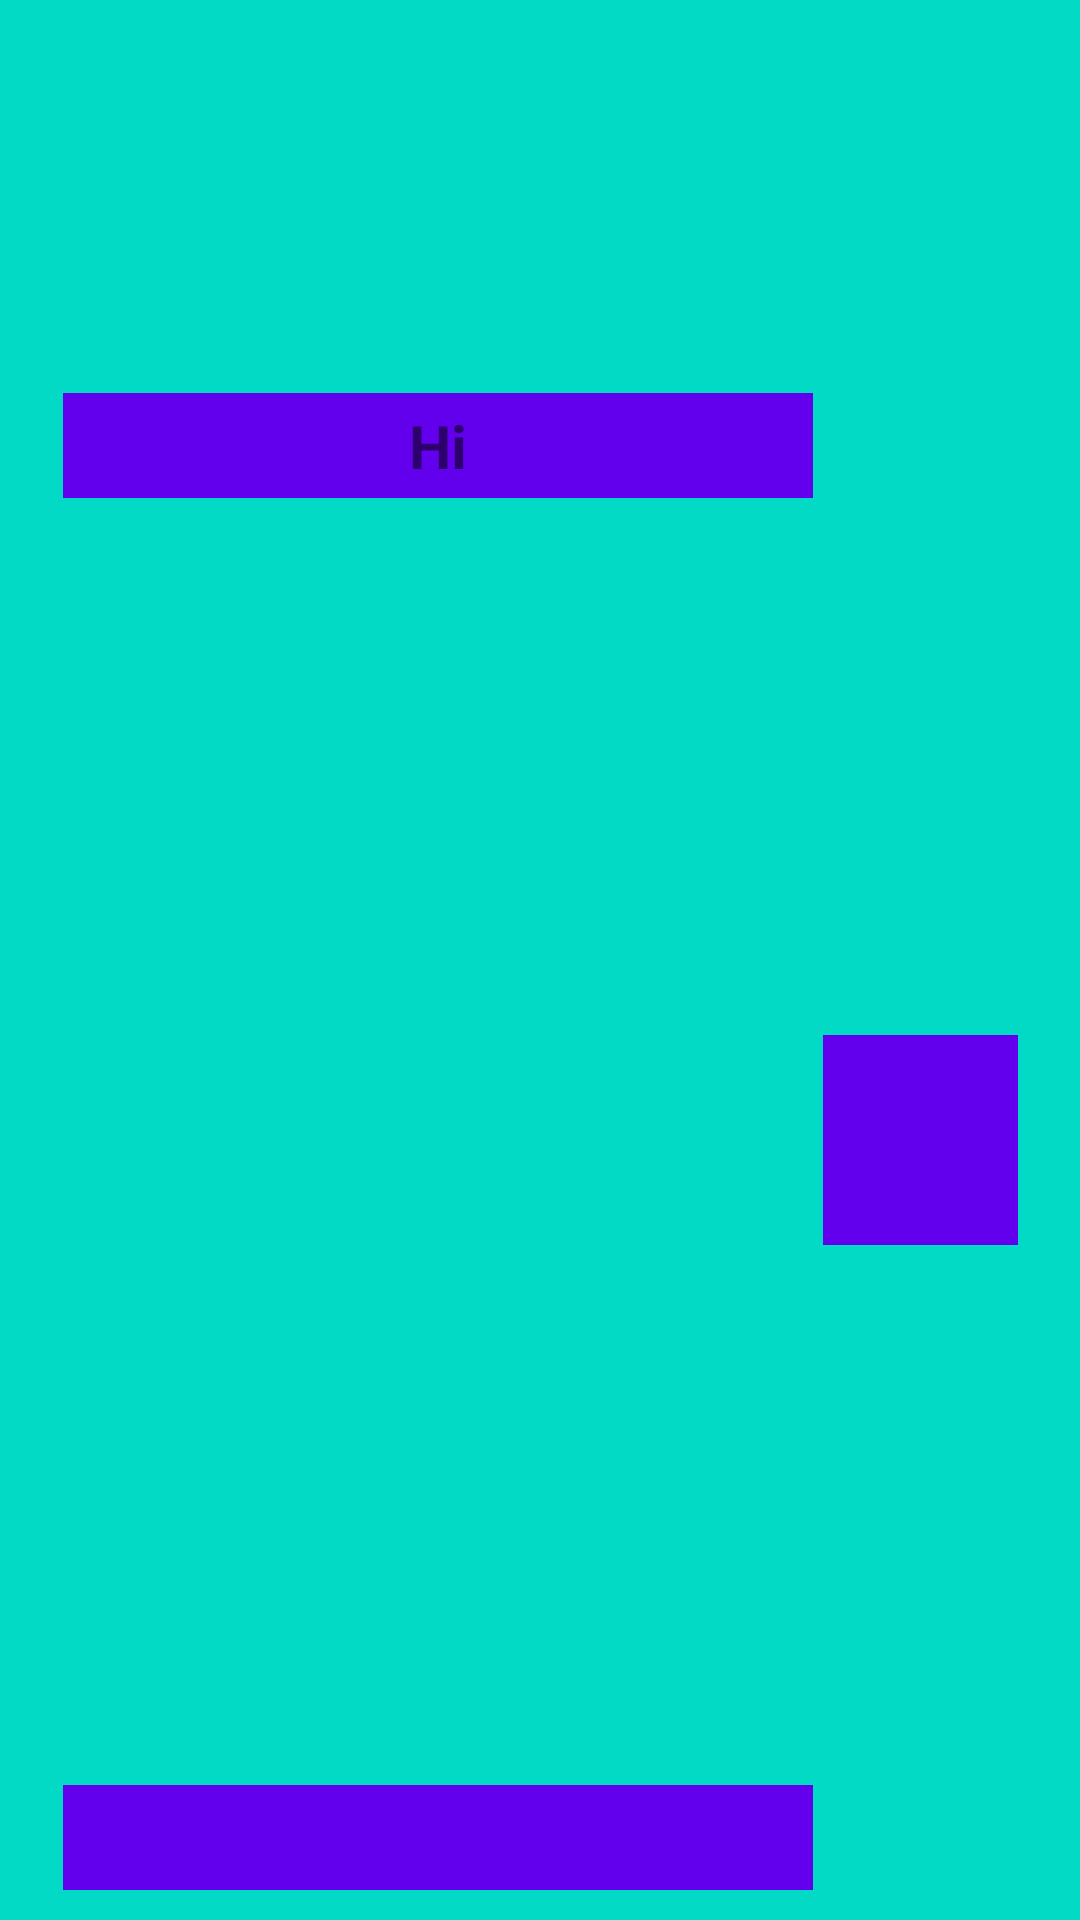

Android layout source for this screen:
<!-- AndroidManifest.xml: application theme Theme.A1_homeWork_5 -->
<!-- res/layout/recycler_item.xml -->
<?xml version="1.0" encoding="utf-8"?>
<androidx.constraintlayout.widget.ConstraintLayout xmlns:android="http://schemas.android.com/apk/res/android"
    xmlns:app="http://schemas.android.com/apk/res-auto"
    xmlns:tools="http://schemas.android.com/tools"
    android:layout_width="match_parent"
    android:layout_height="wrap_content"
    android:background="@color/teal_200"
    android:orientation="vertical"
    android:paddingLeft="16sp"
    android:paddingTop="10dp"
    android:paddingRight="16dp"
    android:paddingBottom="10dp">

    <TextView
        android:id="@+id/textView"
        android:layout_width="250dp"
        android:layout_height="35dp"
        android:layout_marginStart="5dp"
        android:background="@color/purple_500"
        android:gravity="center"
        android:text="Hi"
        android:textAlignment="center"
        android:textSize="20sp"
        android:textStyle="bold"
        app:layout_constraintBottom_toBottomOf="parent"
        app:layout_constraintEnd_toEndOf="parent"
        app:layout_constraintHorizontal_bias="0.0"
        app:layout_constraintStart_toStartOf="parent"
        app:layout_constraintTop_toTopOf="parent"
        app:layout_constraintVertical_bias="0.207" />

    <ImageButton
        android:id="@+id/imageButtonPopup"
        android:layout_width="65dp"
        android:layout_height="70dp"
        android:background="@color/purple_500"
        android:src="@drawable/popup"
        app:layout_constraintBottom_toBottomOf="parent"
        app:layout_constraintEnd_toEndOf="parent"
        app:layout_constraintHorizontal_bias="0.428"
        app:layout_constraintStart_toEndOf="@+id/textView"
        app:layout_constraintTop_toTopOf="parent"
        app:layout_constraintVertical_bias="0.609" />

    <TextView
        android:id="@+id/textViewDate"
        android:layout_width="250dp"
        android:layout_height="35dp"
        android:layout_marginStart="5dp"
        android:layout_marginTop="10dp"
        android:background="@color/purple_500"
        android:textAlignment="center"
        android:textAllCaps="true"
        android:textSize="16sp"
        android:textStyle="bold"
        app:layout_constraintBottom_toBottomOf="parent"
        app:layout_constraintEnd_toStartOf="@+id/imageButtonPopup"
        app:layout_constraintHorizontal_bias="0.0"
        app:layout_constraintStart_toStartOf="parent"
        app:layout_constraintTop_toBottomOf="@+id/textView"
        app:layout_constraintVertical_bias="1.0" />

</androidx.constraintlayout.widget.ConstraintLayout>
<!-- resources referenced by this layout -->
<resources>
  <style name="Theme.A1_homeWork_5" parent="Theme.MaterialComponents.DayNight.DarkActionBar">
          
          <item name="colorPrimary">@color/purple_500</item>
          <item name="colorPrimaryVariant">@color/purple_700</item>
          <item name="colorOnPrimary">@color/white</item>
          
          <item name="colorSecondary">@color/teal_200</item>
          <item name="colorSecondaryVariant">@color/teal_700</item>
          <item name="colorOnSecondary">@color/black</item>
          
          <item name="android:statusBarColor" tools:targetApi="l">?attr/colorPrimaryVariant</item>
          
      </style>
  <!-- not gathered from this repository: default colours our renderer supplied (Android Studio template values) -->
  <color name="purple_500">#FF6200EE</color>
  <color name="purple_700">#FF3700B3</color>
  <color name="teal_200">#FF03DAC5</color>
  <color name="teal_700">#FF018786</color>
  <color name="black">#FF000000</color>
  <color name="white">#FFFFFFFF</color>
</resources>
